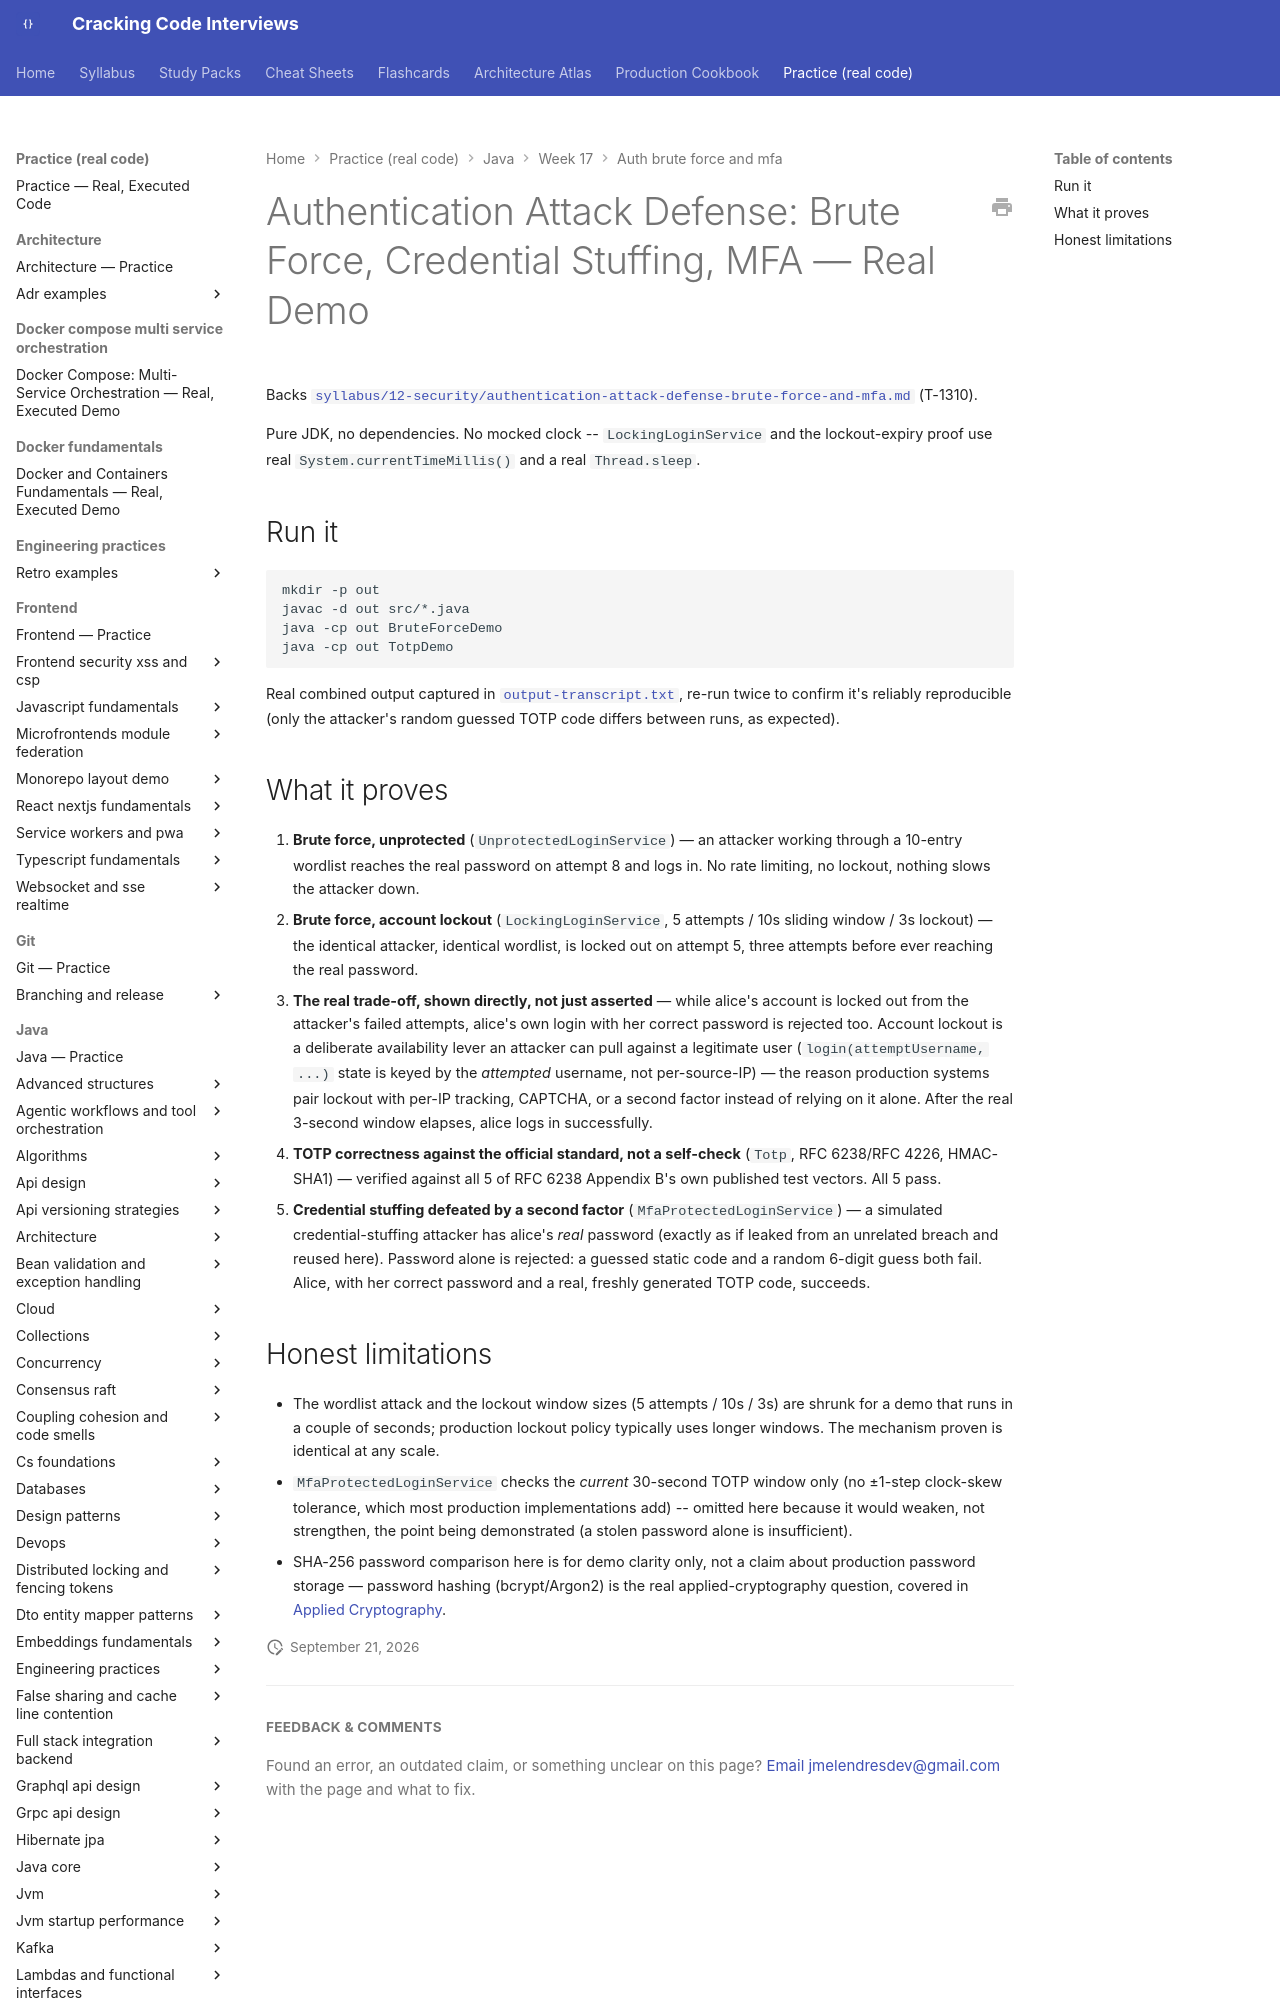

repository: JuanMelendres/cracking-code-interviews · page: practice/java/week-17/auth-brute-force-and-mfa/index.html · generator: mkdocs

# Authentication Attack Defense: Brute Force, Credential Stuffing, MFA — Real Demo

Backs [`syllabus/12-security/authentication-attack-defense-brute-force-and-mfa.md`](../../../../syllabus/12-security/authentication-attack-defense-brute-force-and-mfa.md) (T-1310).

Pure JDK, no dependencies. No mocked clock -- `LockingLoginService` and the
lockout-expiry proof use real `System.currentTimeMillis()` and a real
`Thread.sleep`.

## Run it

```bash
mkdir -p out
javac -d out src/*.java
java -cp out BruteForceDemo
java -cp out TotpDemo
```

Real combined output captured in [`output-transcript.txt`](output-transcript.txt),
re-run twice to confirm it's reliably reproducible (only the attacker's random
guessed TOTP code differs between runs, as expected).
